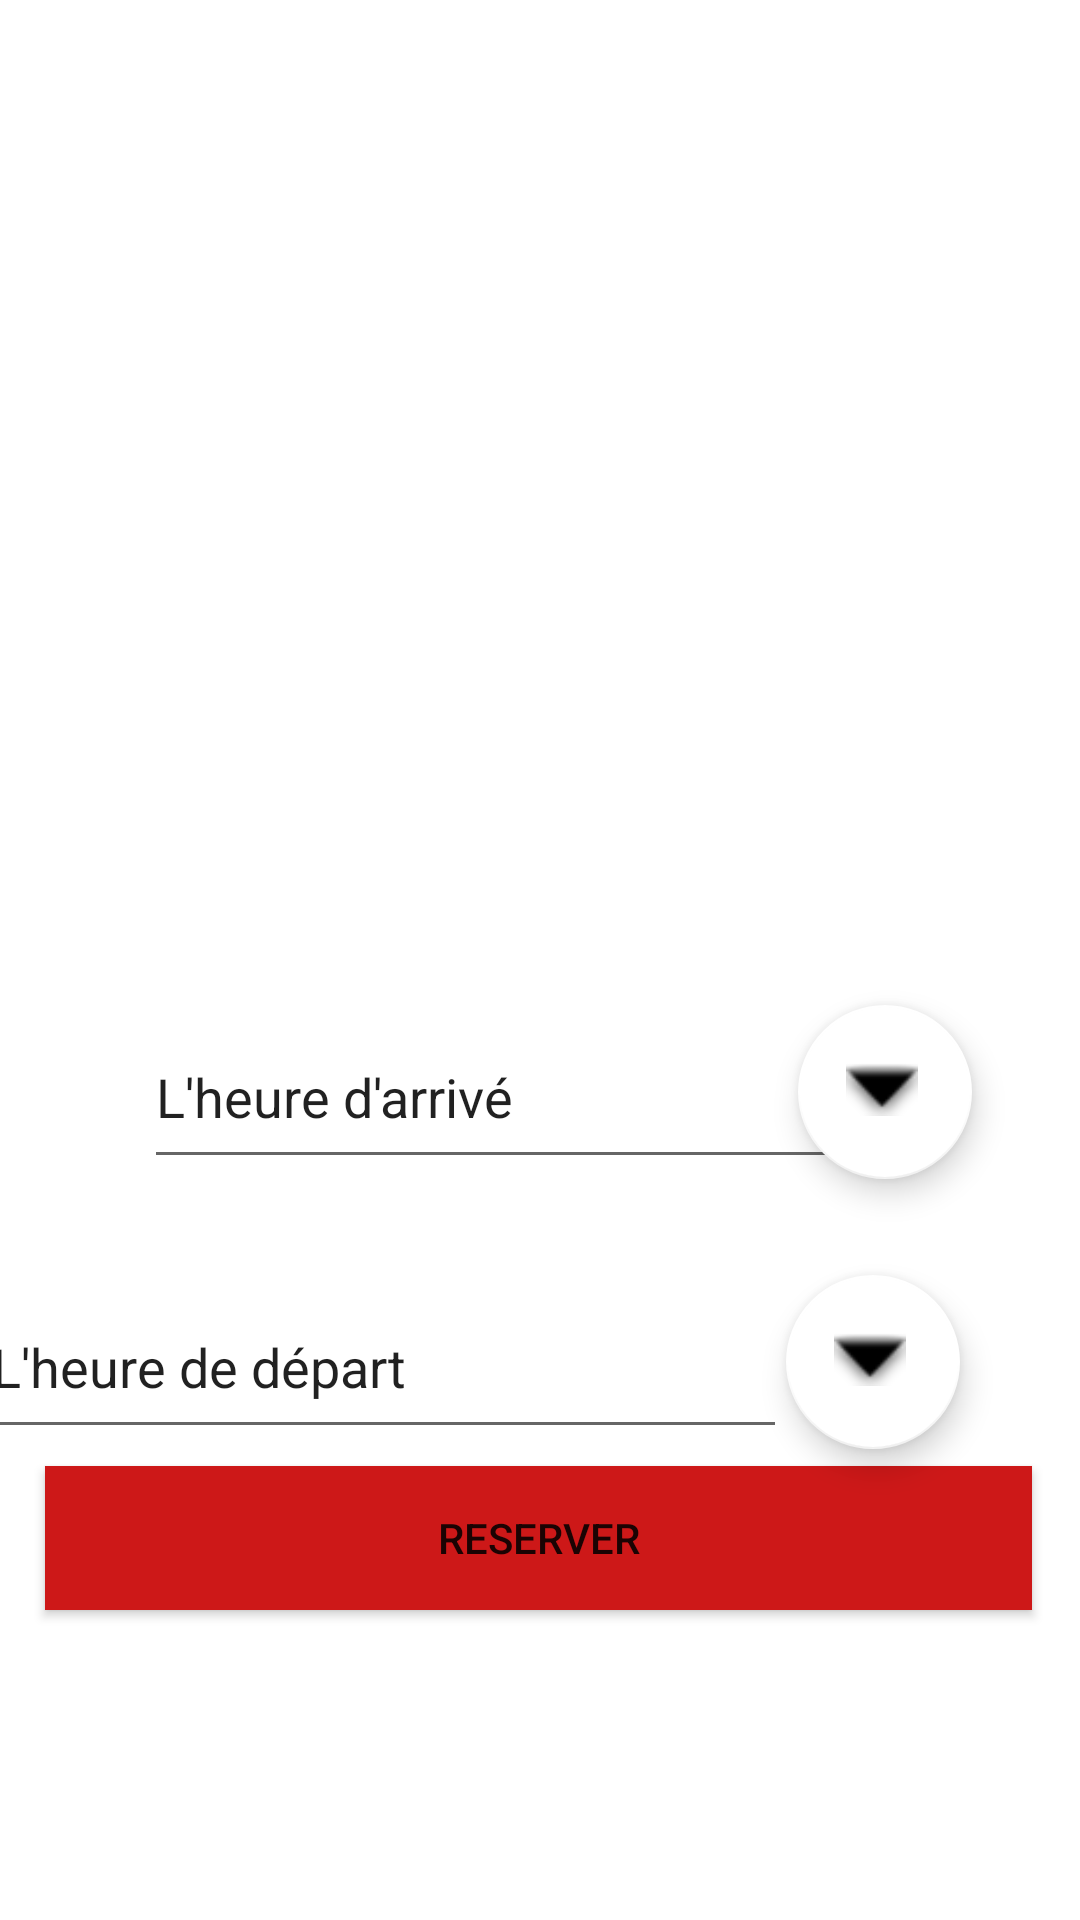

Write the Android layout XML for this screen, with the resource values it uses.
<!-- AndroidManifest.xml: application theme Theme.PackMe -->
<!-- res/layout/fragment_reservation.xml -->
<?xml version="1.0" encoding="utf-8"?>
<androidx.constraintlayout.widget.ConstraintLayout xmlns:android="http://schemas.android.com/apk/res/android"
    xmlns:app="http://schemas.android.com/apk/res-auto"
    xmlns:tools="http://schemas.android.com/tools"
    android:id="@+id/frameLayout"
    android:layout_width="match_parent"
    android:layout_height="match_parent"
    tools:context=".interfaces.Reservation" >

    <EditText
        android:id="@+id/timeA"
        android:layout_width="269dp"
        android:layout_height="58dp"
        android:layout_marginStart="48dp"
        android:layout_marginTop="88dp"
        android:ems="10"
        android:inputType="textPersonName"
        android:text="L'heure d'arrivé "
        app:layout_constraintStart_toStartOf="parent"
        app:layout_constraintTop_toBottomOf="@+id/textView6" />

    <EditText
        android:id="@+id/timeD"
        android:layout_width="269dp"
        android:layout_height="58dp"
        android:layout_marginTop="32dp"
        android:ems="10"
        android:inputType="textPersonName"
        android:text="L'heure de départ"
        app:layout_constraintEnd_toStartOf="@+id/floatingActionButton2"
        app:layout_constraintHorizontal_bias="1.0"
        app:layout_constraintStart_toStartOf="parent"
        app:layout_constraintTop_toBottomOf="@+id/timeA" />

    <com.google.android.material.floatingactionbutton.FloatingActionButton
        android:id="@+id/floatingActionButton"
        android:layout_width="58dp"
        android:layout_height="60dp"
        android:layout_marginStart="7dp"
        android:layout_marginTop="88dp"
        android:layout_marginEnd="36dp"
        android:clickable="true"
        android:src="@android:drawable/arrow_down_float"
        app:backgroundTint="#FFFFFF"
        app:layout_constraintEnd_toEndOf="parent"
        app:layout_constraintHorizontal_bias="1.0"
        app:layout_constraintStart_toEndOf="@+id/timeA"
        app:layout_constraintTop_toBottomOf="@+id/textView6" />

    <Button
        android:id="@+id/button"
        android:layout_width="329dp"
        android:layout_height="48dp"
        android:layout_marginBottom="92dp"
        android:background="@color/colordarkblue"
        android:backgroundTint="#CD1818"
        android:text="Reserver"
        app:layout_constraintBottom_toBottomOf="parent"
        app:layout_constraintEnd_toEndOf="parent"
        app:layout_constraintHorizontal_bias="0.487"
        app:layout_constraintStart_toStartOf="parent"
        app:layout_constraintTop_toBottomOf="@+id/timeD"
        app:layout_constraintVertical_bias="0.325" />

    <com.google.android.material.floatingactionbutton.FloatingActionButton
        android:id="@+id/floatingActionButton2"
        android:layout_width="58dp"
        android:layout_height="60dp"
        android:layout_marginTop="32dp"
        android:layout_marginEnd="40dp"
        android:clickable="true"
        android:src="@android:drawable/arrow_down_float"
        app:backgroundTint="#FFFFFF"
        app:layout_constraintEnd_toEndOf="parent"
        app:layout_constraintTop_toBottomOf="@+id/floatingActionButton" />

    <ImageView
        android:id="@+id/imageView5"
        android:layout_width="wrap_content"
        android:layout_height="wrap_content"
        android:layout_marginBottom="352dp"
        android:src="@drawable/park"
        app:layout_constraintBottom_toBottomOf="parent"
        app:layout_constraintEnd_toEndOf="parent"
        app:layout_constraintHorizontal_bias="0.0"
        app:layout_constraintStart_toStartOf="parent" />

    <TextView
        android:id="@+id/textView6"
        android:layout_width="wrap_content"
        android:layout_height="wrap_content"
        android:layout_marginTop="220dp"
        android:text="Réservation au parking val d'hydra"
        android:textColor="#FFFFFF"
        android:textSize="20sp"
        android:textStyle="bold"
        app:layout_constraintEnd_toEndOf="parent"
        app:layout_constraintHorizontal_bias="0.158"
        app:layout_constraintStart_toStartOf="parent"
        app:layout_constraintTop_toTopOf="parent" />

</androidx.constraintlayout.widget.ConstraintLayout>
<!-- resources referenced by this layout -->
<resources>
  <color name="colordarkblue">#45439B</color>
  <style name="Theme.PackMe" parent="Theme.MaterialComponents.DayNight.DarkActionBar">
          
          <item name="colorPrimary">@color/purple_500</item>
          <item name="colorPrimaryVariant">@color/purple_700</item>
          <item name="colorOnPrimary">@color/white</item>
          
          <item name="colorSecondary">@color/teal_200</item>
          <item name="colorSecondaryVariant">@color/teal_700</item>
          <item name="colorOnSecondary">@color/black</item>
          
          <item name="android:statusBarColor" tools:targetApi="l">?attr/colorPrimaryVariant</item>
          
      </style>
  <color name="purple_500">#FF6200EE</color>
  <color name="purple_700">#FF3700B3</color>
  <color name="white">#FFFFFFFF</color>
  <color name="teal_200">#FF03DAC5</color>
  <color name="teal_700">#FF018786</color>
  <color name="black">#FF000000</color>
</resources>
